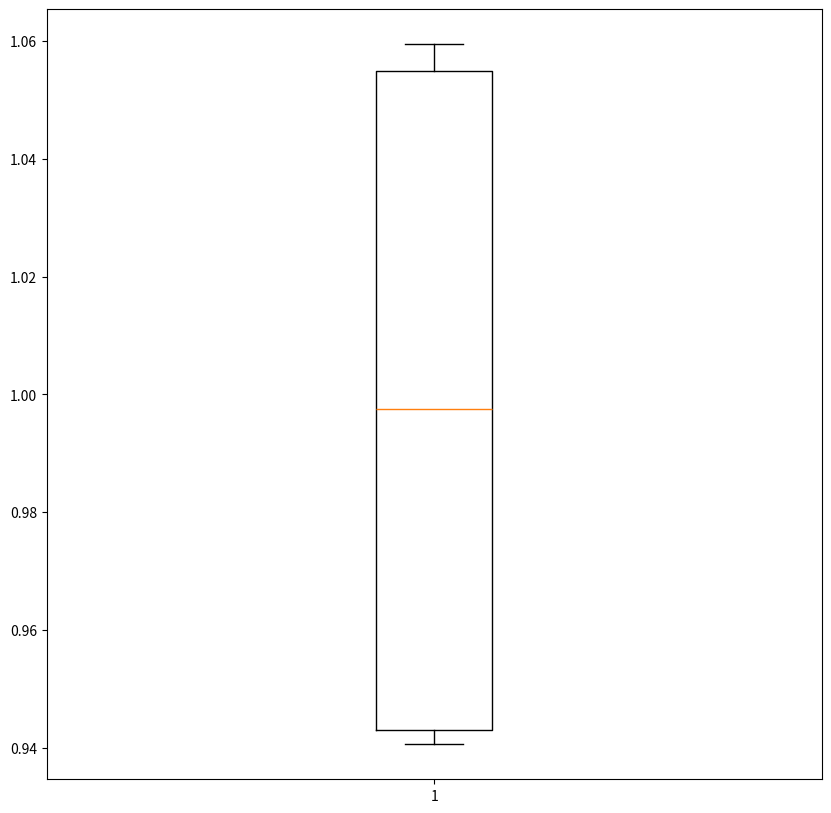

Reproduce this figure in Python.
import math
import random
import matplotlib.pyplot as plt

'''Инициализация общих констант'''
max_iter = 10000  # предельное количество итераций
epsilon = 1 * math.pow(math.e, -6) # точность расчета
rate = 0.01  # скорость спуска

lambda_val = 0.1  # коэффициент забывания
alpha = 0.999

'''Инициализация вспомогательных констант'''
gamma = 1 - lambda_val
eta = (1 - gamma) * rate


'''Инициализация начального вектора со случайными значениями'''


'''Возвращает вектор искомых значений функции. Выводит число итераций или отсутствие решений'''
def print_message(mass, count, flag):
    if flag:
        print("Число итераций = {:d}".format(count))
        return mass
    else:
        print("Решение не найдено")


def grad_descent():
    w = []

    '''заполнение начального вектора случайными числами'''
    for i in range(2):
        w.append(random.randint(-100, 100))

    Grad_W = [0, 0]  # вектор частных производных
    W1 = [0, 0]  # вектор новых значений координат точки

    '''взятие частных производных и проверка условия минимума'''
    count_flag = 0
    flag = False
    while (count_flag < max_iter):
        Grad_W[0] = (4 * w[0] - 4)
        Grad_W[1] = (4 * w[1] - 8)

        for i in range(len(Grad_W)):
            W1[i] = (w[i] - rate * Grad_W[i])

        if abs(w[0] - W1[0]) < epsilon and abs(w[1] - W1[1]) < epsilon:
            flag = True
            break
        else:
            w[0] = W1[0]
            w[1] = W1[1]

        count_flag = count_flag + 1

    return print_message(W1, count_flag, flag)


def grad_descent_momentum():
    w = []
    v = []

    '''заполнение начального вектора случайными числами'''
    for i in range(2):
        w.append(random.randint(-100, 100))
        v.append(random.randint(-100, 100))

    Grad_W = [0, 0]  # вектор частных производных
    W1 = [0, 0]  # вектор новых значений координат точки

    '''взятие частных производных и проверка условия минимума'''
    count_flag = 0
    flag = False
    while (count_flag < max_iter):
        Grad_W[0] = (4 * w[0] - 4)
        Grad_W[1] = (4 * w[1] - 8)

        for i in range(len(Grad_W)):
            v[i] = gamma * v[i] + eta * Grad_W[i]
            W1[i] = w[i] - v[i]

        if abs(w[0] - W1[0]) < epsilon and abs(w[1] - W1[1]) < epsilon:
            flag = True
            break
        else:
            w[0] = W1[0]
            w[1] = W1[1]

        count_flag = count_flag + 1

    return print_message(W1, count_flag, flag)


def grad_descent_NAG():
    w = []
    v = []

    '''заполнение начального вектора случайными числами'''
    for i in range(2):
        w.append(random.randint(-100, 100))
        v.append(random.randint(-100, 100))

    Grad_W = [0, 0]  # вектор частных производных
    W1 = [0, 0]  # вектор новых значений координат точки

    '''взятие частных производных и проверка условия минимума'''
    count_flag = 0
    flag = False
    while (count_flag < max_iter):
        Grad_W[0] = (4 * w[0] - 4) - gamma * v[0]
        Grad_W[1] = (4 * w[1] - 8) - gamma * v[1]

        for i in range(len(Grad_W)):
            v[i] = gamma * v[i] + eta * Grad_W[i]
            W1[i] = w[i] - v[i]

        if abs(w[0] - W1[0]) < epsilon and abs(w[1] - W1[1]) < epsilon:
            flag = True
            break
        else:
            w[0] = W1[0]
            w[1] = W1[1]

        count_flag = count_flag + 1

    return print_message(W1, count_flag, flag)


def grad_descent_RMSPro():
    w = []
    G = []

    '''заполнение начального вектора случайными числами'''
    for i in range(2):
        w.append(random.randint(-100, 100))
        G.append(0)

    Grad_W = [0, 0]  # вектор частных производных
    W1 = [0, 0]  # вектор новых значений координат точки

    '''взятие частных производных и проверка условия минимума'''
    count_flag = 0
    flag = False
    while (count_flag < max_iter):
        Grad_W[0] = (4 * w[0] - 4)
        Grad_W[1] = (4 * w[1] - 8)

        for i in range(len(Grad_W)):
            G[i] = gamma * G[i] + (1 - gamma) * Grad_W[i] * Grad_W[i]
            W1[i] = w[i] - (1 - gamma) * Grad_W[i] / math.sqrt(G[i] + epsilon)

        if abs(w[0] - W1[0]) < epsilon and abs(w[1] - W1[1]) < epsilon:
            flag = True
            break
        else:
            w[0] = W1[0]
            w[1] = W1[1]

        count_flag = count_flag + 1

    return print_message(W1, count_flag, flag)


def grad_descent_AdaDelta():
    Delta = 0.01  # коэффициент забывания
    delta1 = 0.01

    w = []
    G = []

    '''заполнение начального вектора случайными числами'''
    for i in range(2):
        w.append(random.randint(-100, 100))
        G.append(0)

    Grad_W = [0, 0]  # вектор частных производных
    W1 = [0, 0]  # вектор новых значений координат точки

    '''взятие частных производных и проверка условия минимума'''
    count_flag = 0
    flag = False
    while (count_flag < max_iter):
        Grad_W[0] = (4 * w[0] - 4)
        Grad_W[1] = (4 * w[1] - 8)

        for i in range(len(Grad_W)):
            G[i] = alpha * G[i] + (1 - alpha) * Grad_W[i] * Grad_W[i]
            delta1 = Grad_W[i] * (math.sqrt(Delta) + epsilon) / math.sqrt(G[i] + epsilon)
            Delta = alpha * Delta + (1 - alpha) * delta1 * delta1
            W1[i] = w[i] - delta1

        if abs(w[0] - W1[0]) < epsilon and abs(w[1] - W1[1]) < epsilon:
            flag = True
            break
        else:
            w[0] = W1[0]
            w[1] = W1[1]

        count_flag = count_flag + 1

    return print_message(W1, count_flag, flag)


def grad_descent_Adam():
    w = []
    v = []
    G = []

    '''заполнение начального вектора случайными числами'''
    for i in range(2):
        w.append(random.randint(-100, 100))
        v.append(0)
        G.append(0)

    Grad_W = [0, 0]  # вектор частных производных
    W1 = [0, 0]  # вектор новых значений координат точки

    '''взятие частных производных и проверка условия минимума'''
    count_flag = 1
    flag = False
    while (count_flag < max_iter):
        Grad_W[0] = (4 * w[0] - 4)
        Grad_W[1] = (4 * w[1] - 8)

        for i in range(len(Grad_W)):
            v[i] = gamma * v[i] + (1 - gamma) * Grad_W[i]
            G[i] = alpha * G[i] + (1 - alpha) * Grad_W[i] * Grad_W[i]
            v_val = v[i] / (1 - math.pow(gamma, count_flag))
            g_val = G[i] / (1 - math.pow(alpha, count_flag))
            W1[i] = w[i] - rate * v_val / (math.sqrt(g_val) + epsilon)

        if abs(w[0] - W1[0]) < epsilon and abs(w[1] - W1[1]) < epsilon:
            flag = True
            break
        else:
            w[0] = W1[0]
            w[1] = W1[1]

        count_flag = count_flag + 1

    return print_message(W1, count_flag, flag)


resalt_classic = []
for i in range(1000):
    resalt_classic.append(grad_descent()[0])
for i in range(1000):
    print(resalt_classic[i])


fig = plt.figure(figsize=(10, 10))
# Creating plot
plt.boxplot(resalt_classic)
# show plot
plt.show()

# grad_descent_momentum()
# grad_descent_NAG()
# grad_descent_RMSPro()
# grad_descent_AdaDelta()
# grad_descent_Adam()
